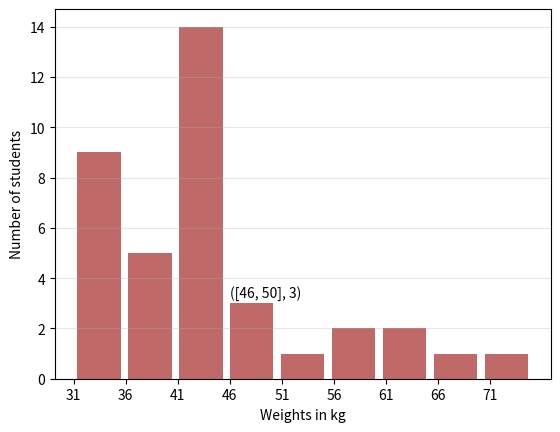

Write Python code to recreate this figure.
import matplotlib.pyplot as plt
import numpy as np

lst = []
x = []

freq = [9, 5, 14, 3, 1, 2, 2, 1, 1]
i = 31
for k in freq:
    x = np.linspace(i, i + 4, k)
    
    for j in x:
        lst.append(j)
    i += 5

n, bins, patches = plt.hist(x = np.array(lst), bins=9, alpha=0.7, rwidth=0.85, color = 'brown', range=(31, 75))
plt.grid(axis='y', alpha = 0.3)
plt.xlabel("Weights in kg")
plt.ylabel("Number of students")
plt.annotate("([46, 50], 3)", (46, 3.25))
plt.xticks([5 * (i + 6) + 1 for i in range(9)])

plt.show()
